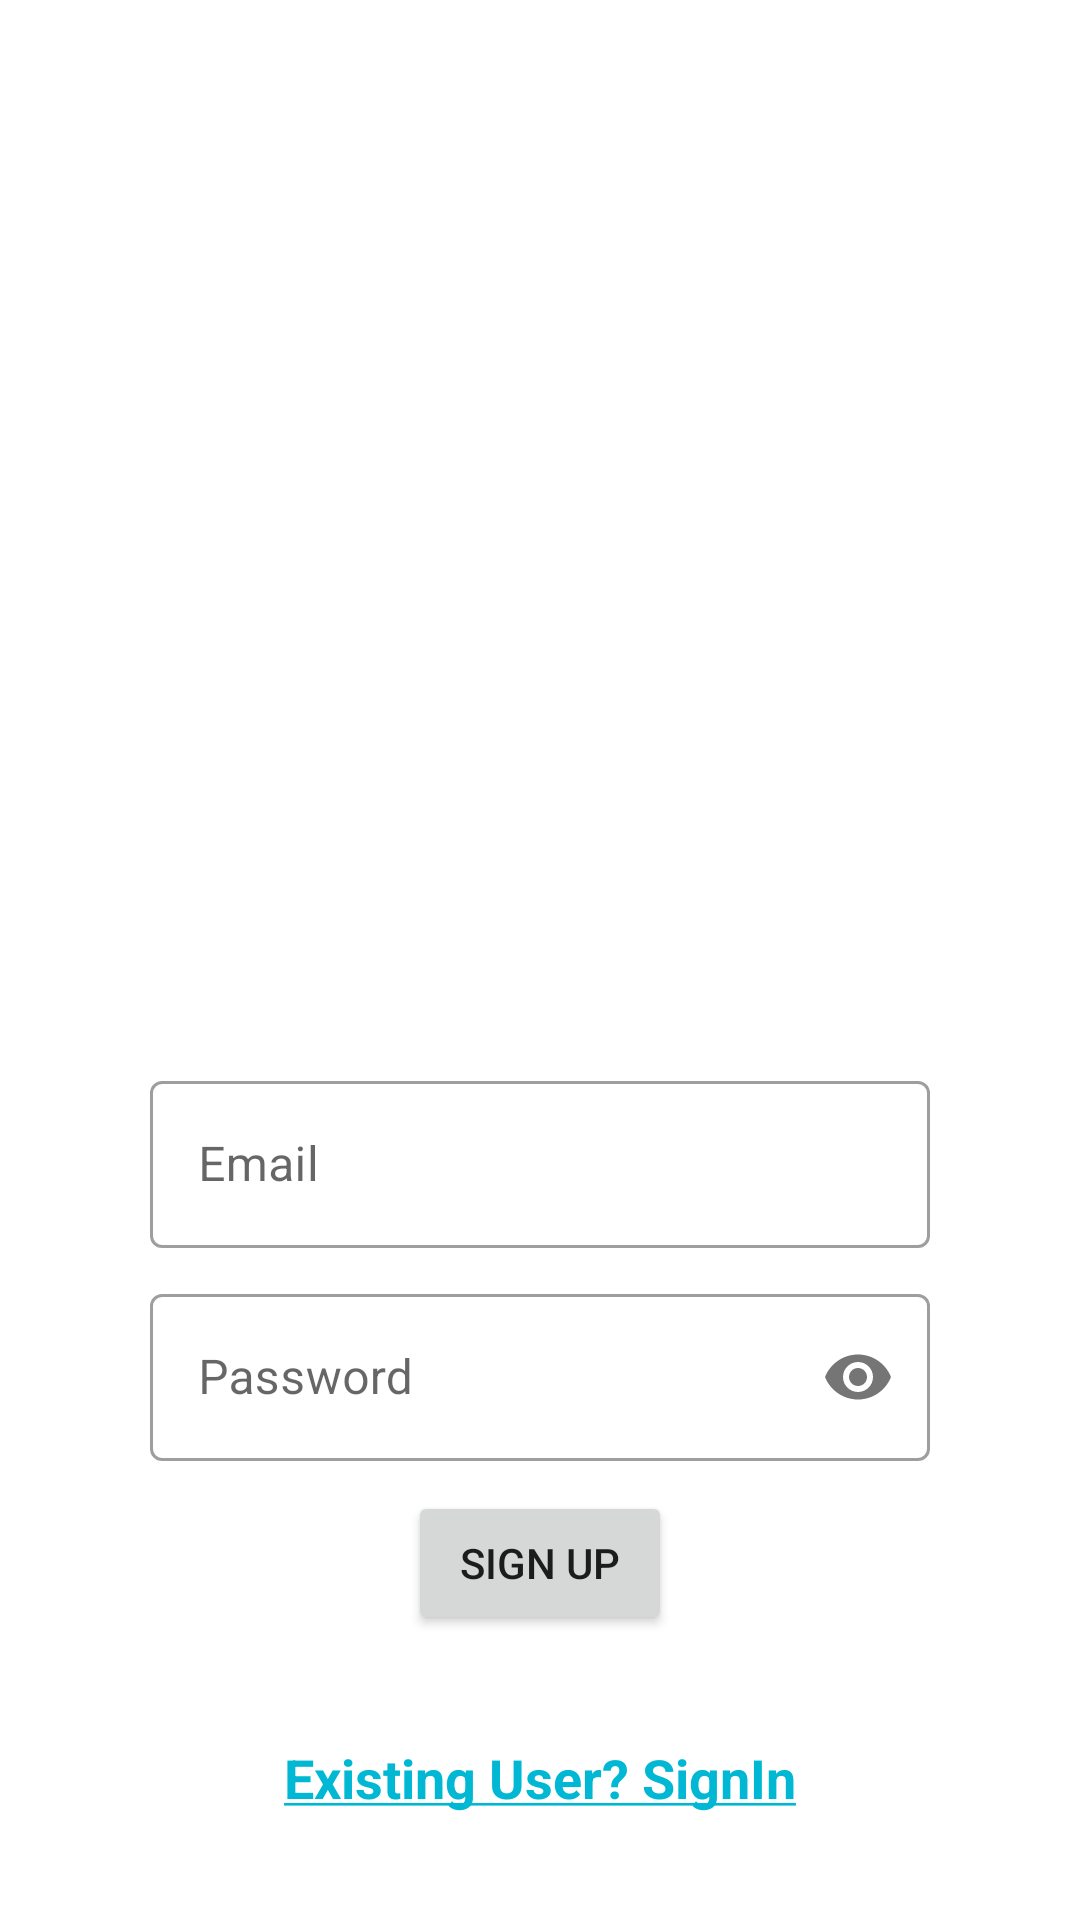

This screen was rendered from an Android layout file. Write that file and the resources it references.
<!-- AndroidManifest.xml: application theme AppTheme -->
<!-- res/layout/signup.xml -->
<?xml version="1.0" encoding="utf-8"?>
<ScrollView xmlns:android="http://schemas.android.com/apk/res/android"
    xmlns:app="http://schemas.android.com/apk/res-auto"
    xmlns:tools="http://schemas.android.com/tools"
    android:layout_width="match_parent"
    android:layout_height="match_parent"
    android:fillViewport="true"
    tools:context=".MainActivity">

    <androidx.constraintlayout.widget.ConstraintLayout
        android:layout_width="match_parent"
        android:layout_height="400dp">

        <LinearLayout
            android:id="@+id/linearLayout"
            android:layout_width="0dp"
            android:layout_height="wrap_content"
            android:layout_marginStart="50dp"
            android:layout_marginLeft="50dp"
            android:layout_marginEnd="50dp"
            android:layout_marginRight="50dp"
            android:orientation="vertical"
            app:layout_constraintBottom_toBottomOf="parent"
            app:layout_constraintEnd_toEndOf="parent"
            app:layout_constraintHorizontal_bias="0.0"
            app:layout_constraintStart_toStartOf="parent"
            app:layout_constraintTop_toBottomOf="@+id/imageView">

            <com.google.android.material.textfield.TextInputLayout

                style="@style/Widget.MaterialComponents.TextInputLayout.OutlinedBox"
                android:layout_width="match_parent"
                android:layout_height="wrap_content"
                android:layout_marginBottom="10dp">

                <com.google.android.material.textfield.TextInputEditText
                    android:id="@+id/emailLogin"
                    android:layout_width="match_parent"
                    android:layout_height="wrap_content"
                    android:hint="Email"
                    android:inputType="textEmailAddress" />
            </com.google.android.material.textfield.TextInputLayout>

            <com.google.android.material.textfield.TextInputLayout

                style="@style/Widget.MaterialComponents.TextInputLayout.OutlinedBox"
                android:layout_width="match_parent"
                android:layout_height="wrap_content"
                android:layout_marginBottom="10dp"
                app:passwordToggleEnabled="true">

                <com.google.android.material.textfield.TextInputEditText
                    android:id="@+id/passwordLogin"
                    android:layout_width="match_parent"
                    android:layout_height="wrap_content"
                    android:hint="Password"
                    android:inputType="textPassword" />

            </com.google.android.material.textfield.TextInputLayout>

            <androidx.appcompat.widget.AppCompatButton
                android:id="@+id/signId"
                android:layout_width="wrap_content"
                android:layout_height="wrap_content"
                android:layout_gravity="center_horizontal"
                android:padding="10dp"
                android:text="Sign up" />

        </LinearLayout>

        <TextView
            android:id="@+id/textView"
            android:layout_width="wrap_content"
            android:layout_height="wrap_content"
            android:text="@string/ExistingUser"
            android:textColor="#00B8D4"
            android:textSize="18sp"
            android:textStyle="bold"
            app:layout_constraintBottom_toBottomOf="parent"
            app:layout_constraintEnd_toEndOf="parent"
            app:layout_constraintStart_toStartOf="parent"
            app:layout_constraintTop_toBottomOf="@+id/linearLayout" />

        <ImageView
            android:id="@+id/imageView"
            android:layout_width="180dp"
            android:layout_height="180dp"
            android:layout_marginTop="80dp"
            app:layout_constraintEnd_toEndOf="parent"
            app:layout_constraintStart_toStartOf="parent"
            app:layout_constraintTop_toTopOf="parent"
            app:srcCompat="@drawable/ic_app_icon" />
    </androidx.constraintlayout.widget.ConstraintLayout>
</ScrollView>
<!-- resources referenced by this layout -->
<resources>
  <string name="ExistingUser"><u>Existing User? SignIn</u></string>
  <style name="AppTheme" parent="Theme.MaterialComponents.Light.NoActionBar">
          
          <item name="colorPrimary">@color/colorPrimary</item>
          <item name="colorPrimaryDark">@color/colorPrimaryDark</item>
          <item name="colorAccent">@color/colorAccent</item>
          <item name="drawerArrowStyle">@style/DrawerIcon</item>
      </style>
  <color name="colorPrimary">#F44336</color>
  <color name="colorPrimaryDark">#D32F2F</color>
  <color name="colorAccent">#03DAC5</color>
  <style name="DrawerIcon" parent="Widget.AppCompat.DrawerArrowToggle">
          <item name="color">@color/cardview_light_background</item>
      </style>
</resources>
